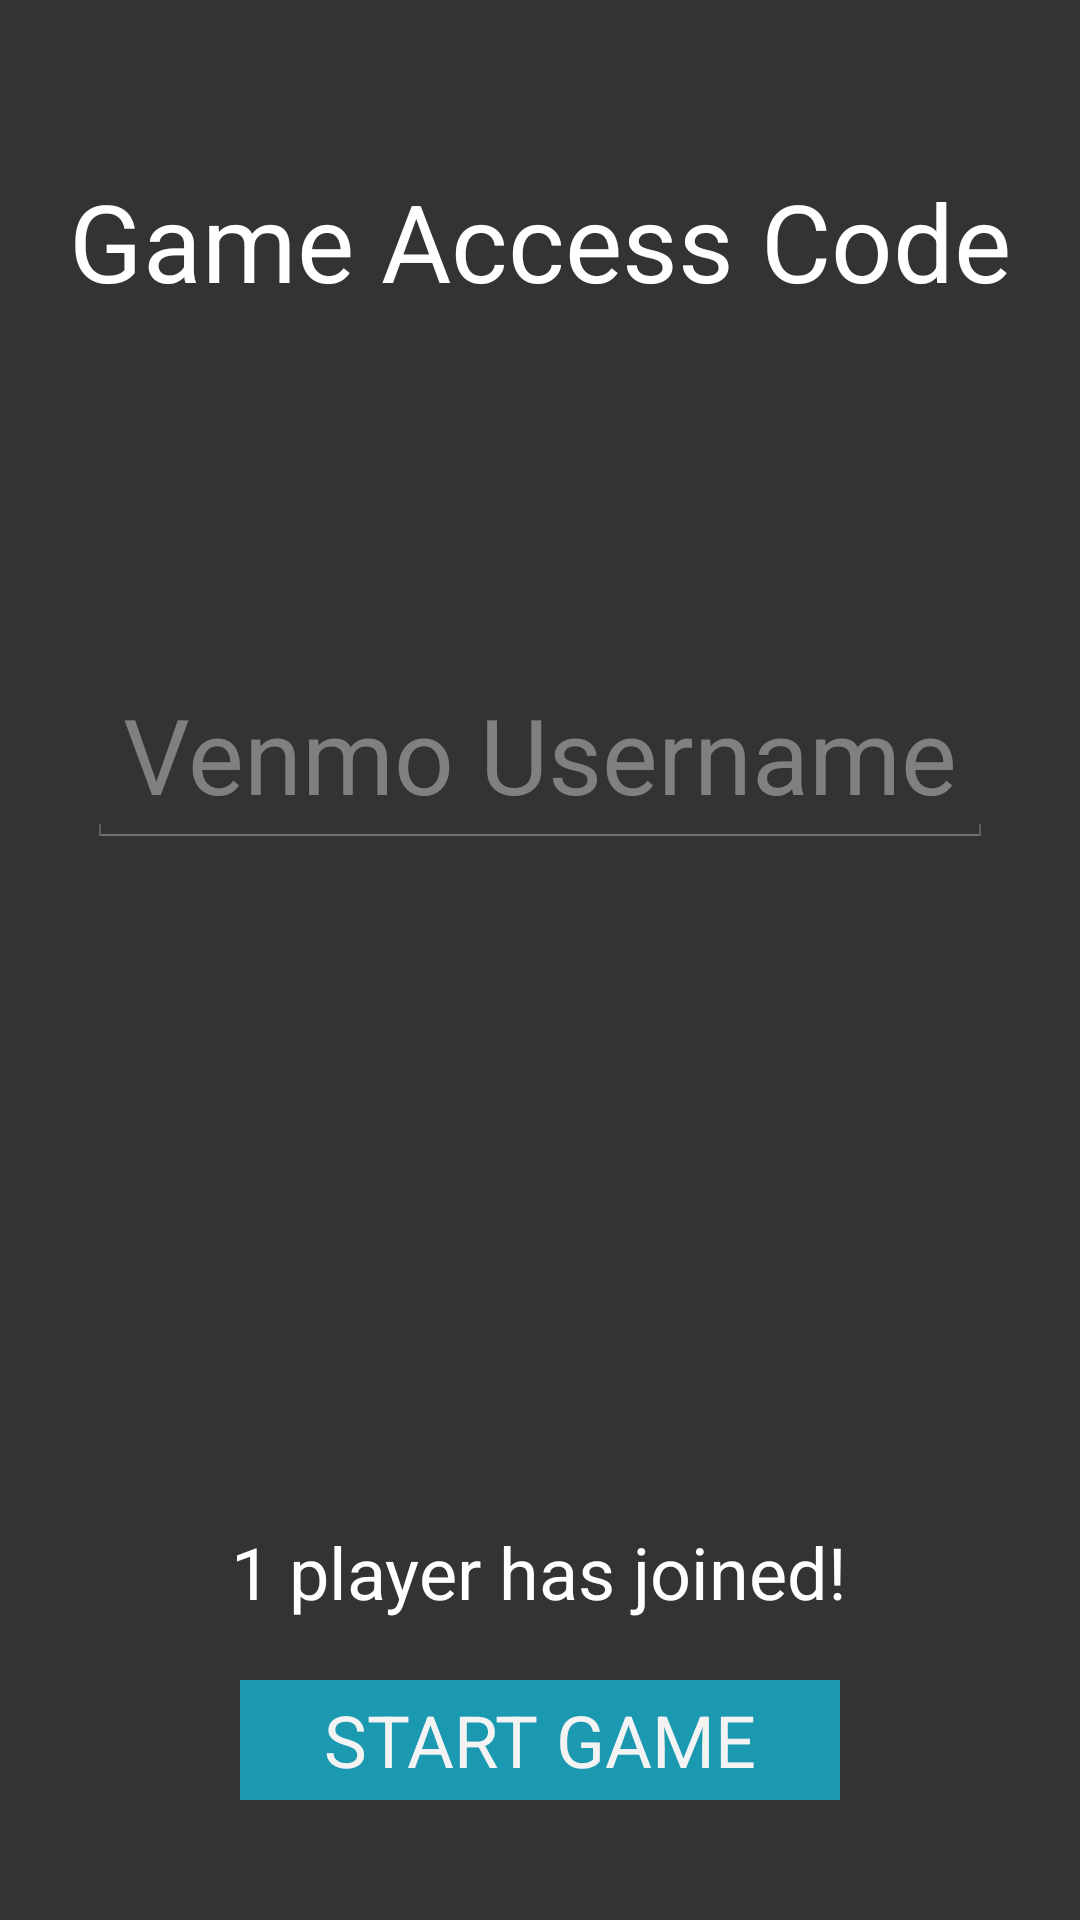

Produce the Android XML layout that renders to this screen, including the resource entries it uses.
<!-- AndroidManifest.xml: application theme AppTheme -->
<!-- res/layout/activity_start_game.xml -->
<RelativeLayout xmlns:android="http://schemas.android.com/apk/res/android"
    xmlns:tools="http://schemas.android.com/tools" android:layout_width="match_parent"
    android:layout_height="match_parent" android:paddingLeft="@dimen/activity_horizontal_margin"
    android:paddingRight="@dimen/activity_horizontal_margin"
    android:paddingTop="@dimen/activity_vertical_margin"
    android:paddingBottom="@dimen/activity_vertical_margin"
    android:background="@color/colorDarkGrey"
    tools:context="hack.bigred15.uberquiz.StartGameActivity">

    <TextView
        android:id="@+id/game_access_code"
        android:layout_centerHorizontal="true"
        android:layout_marginTop="56dp"
        android:layout_width="wrap_content"
        android:layout_height="wrap_content"
        android:text="Game Access Code"
        android:textSize="36dp"
        android:textColor="#ffffff"
        />
    
    <TextView
        android:id="@+id/access_code"
        android:layout_width="wrap_content"
        android:layout_height="wrap_content"
        android:layout_centerHorizontal="true"
        android:layout_below="@+id/game_access_code"
        android:layout_marginTop="20dp"
        android:textSize="50dp"
        android:textColor="#ffffff"
        android:textStyle="bold"
        android:text=""
        />

    <EditText
        android:id="@id/name_input"
        android:layout_width="wrap_content"
        android:layout_height="wrap_content"
        android:layout_below="@id/access_code"
        android:layout_centerHorizontal="true"
        android:layout_marginTop="30dp"
        android:textSize="35dp"
        android:textColor="#ffffff"
        android:hint="Venmo Username"/>

    <TextView
        android:id="@+id/number_players"
        android:layout_width="wrap_content"
        android:layout_height="wrap_content"
        android:layout_centerHorizontal="true"
        android:layout_above="@+id/start_game_button"
        android:layout_marginBottom="20dp"
        android:textSize="24dp"
        android:textColor="#ffffff"
        android:text="1 player has joined!"
        />

    <Button
        android:id="@+id/start_game_button"
        android:layout_width="200dp"
        android:layout_height="40dp"
        android:layout_centerHorizontal="true"
        android:layout_alignParentBottom="true"
        android:layout_marginBottom="40dp"
        android:background="@color/colorDeepBlue"
        android:onClick="startGame"
        android:text="START GAME"
        android:textSize="24dp"
        />

</RelativeLayout>
<!-- resources referenced by this layout -->
<resources>
  <color name="colorDarkGrey">#333333</color>
  <color name="colorDeepBlue">#1b99b0</color>
  <style name="AppTheme" parent="android:Theme.Holo">
          
          <item name="colorPrimary">@color/colorPrimary</item>
          <item name="colorPrimaryDark">@color/colorPrimaryDark</item>
          <item name="colorAccent">@color/colorAccent</item>
          <item name="android:logo">@drawable/uberq</item>
      </style>
  <color name="colorPrimary">#111111</color>
  <color name="colorPrimaryDark">#121212</color>
  <color name="colorAccent">#FF4081</color>
  <!-- drawable uberq: png bitmap (drawable, 10707 bytes) -->
</resources>
